Photos from the image-classification dataset "Traintest3way" in the GitHub repository Anshu-17/EF_VisTransfom. Its 3 classes are: edema, fracture, healthy.

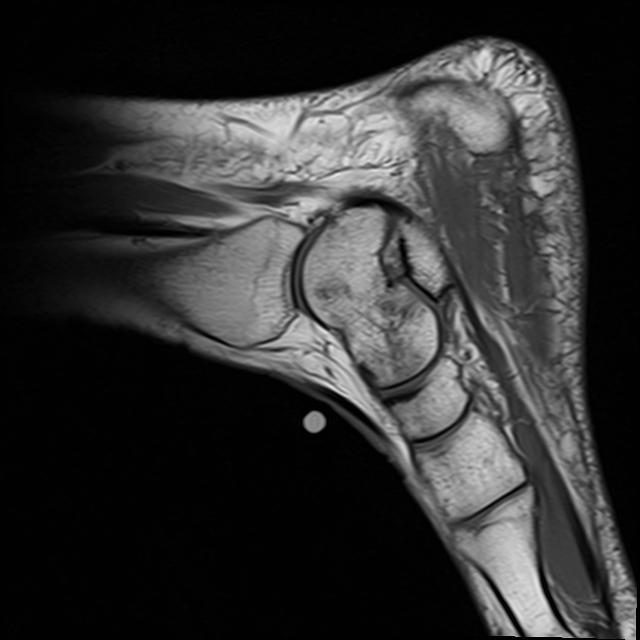
Label: edema

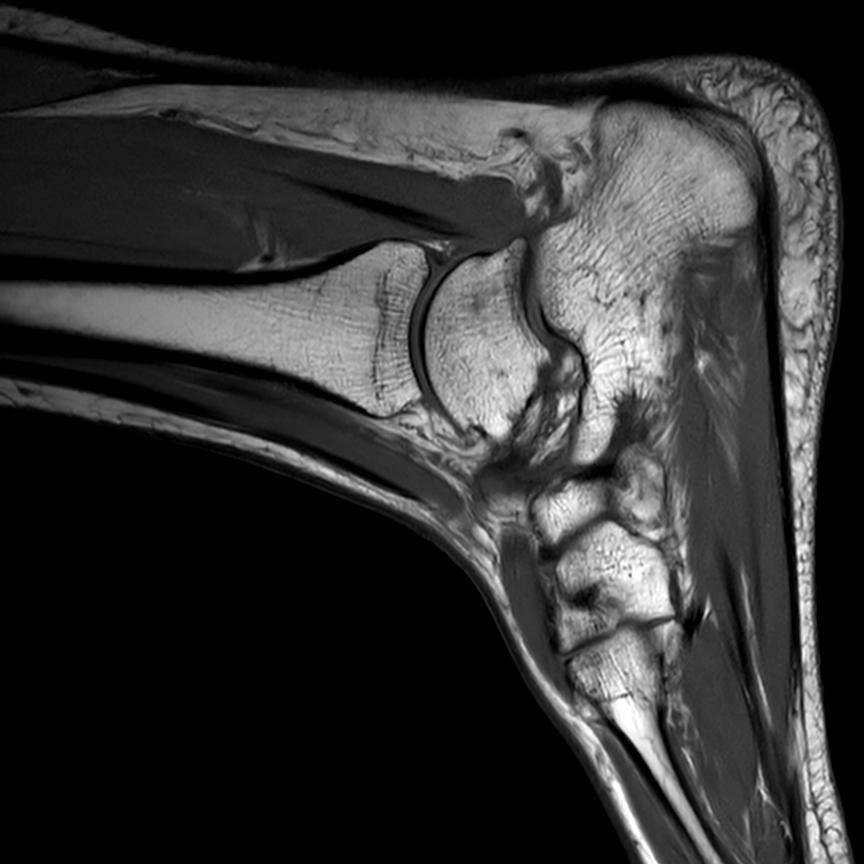
Label: healthy

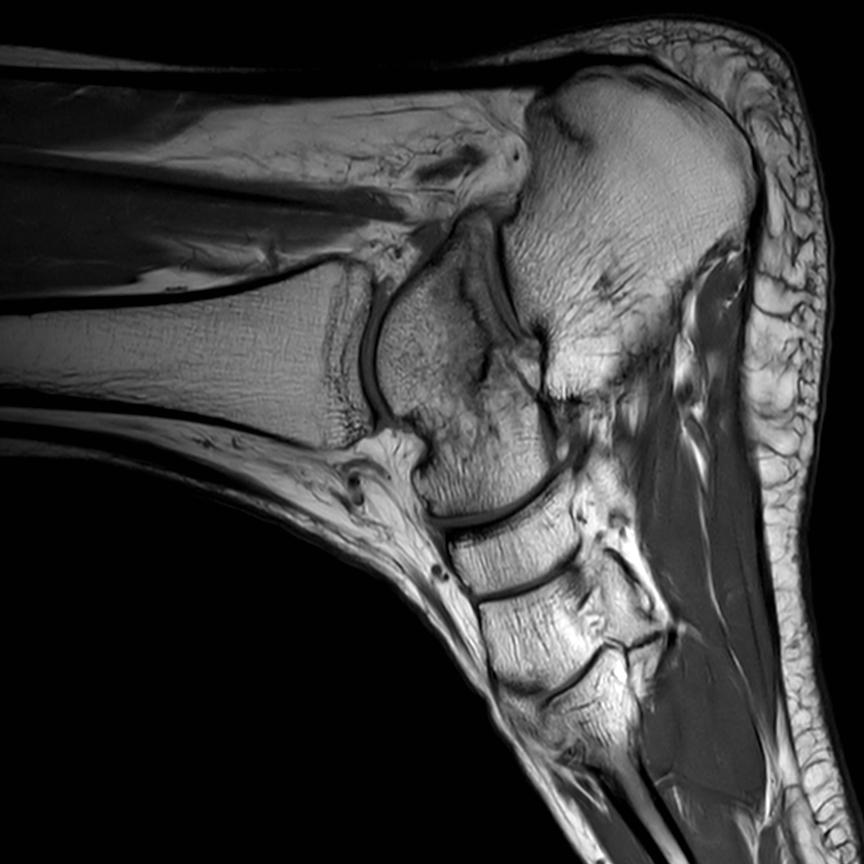
Label: fracture

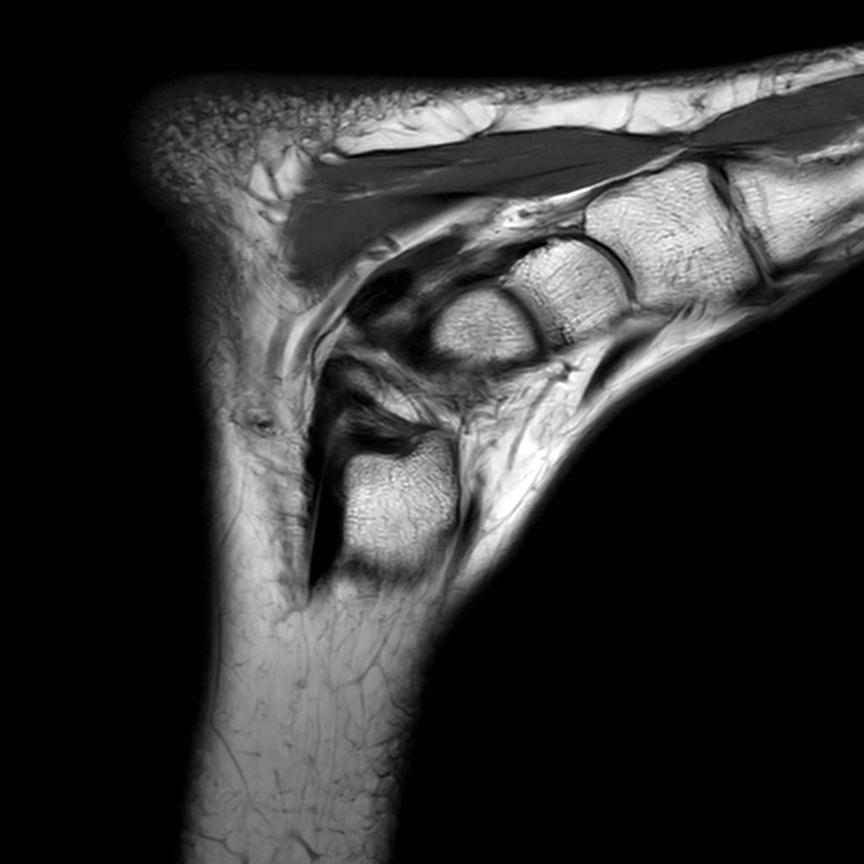
Label: healthy

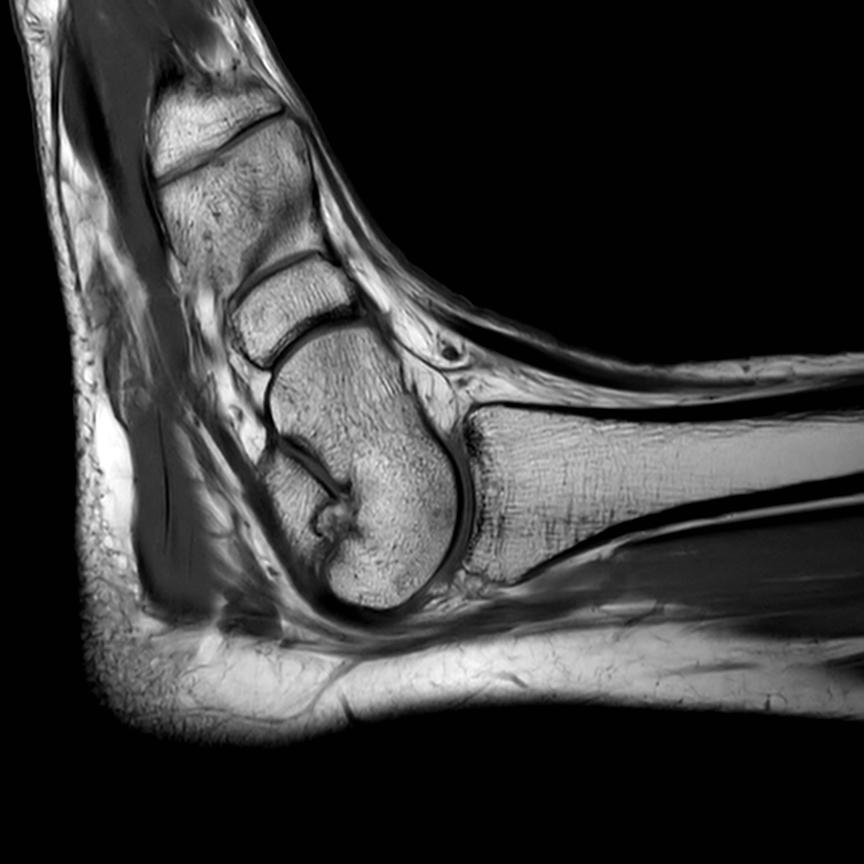
Label: healthy

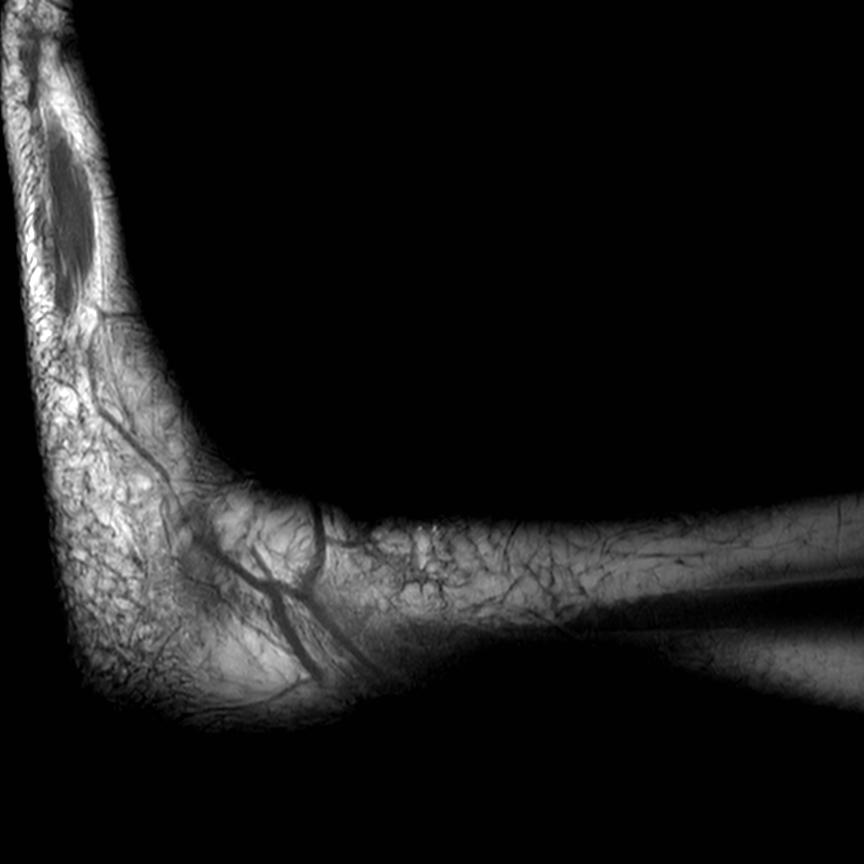
Label: healthy
